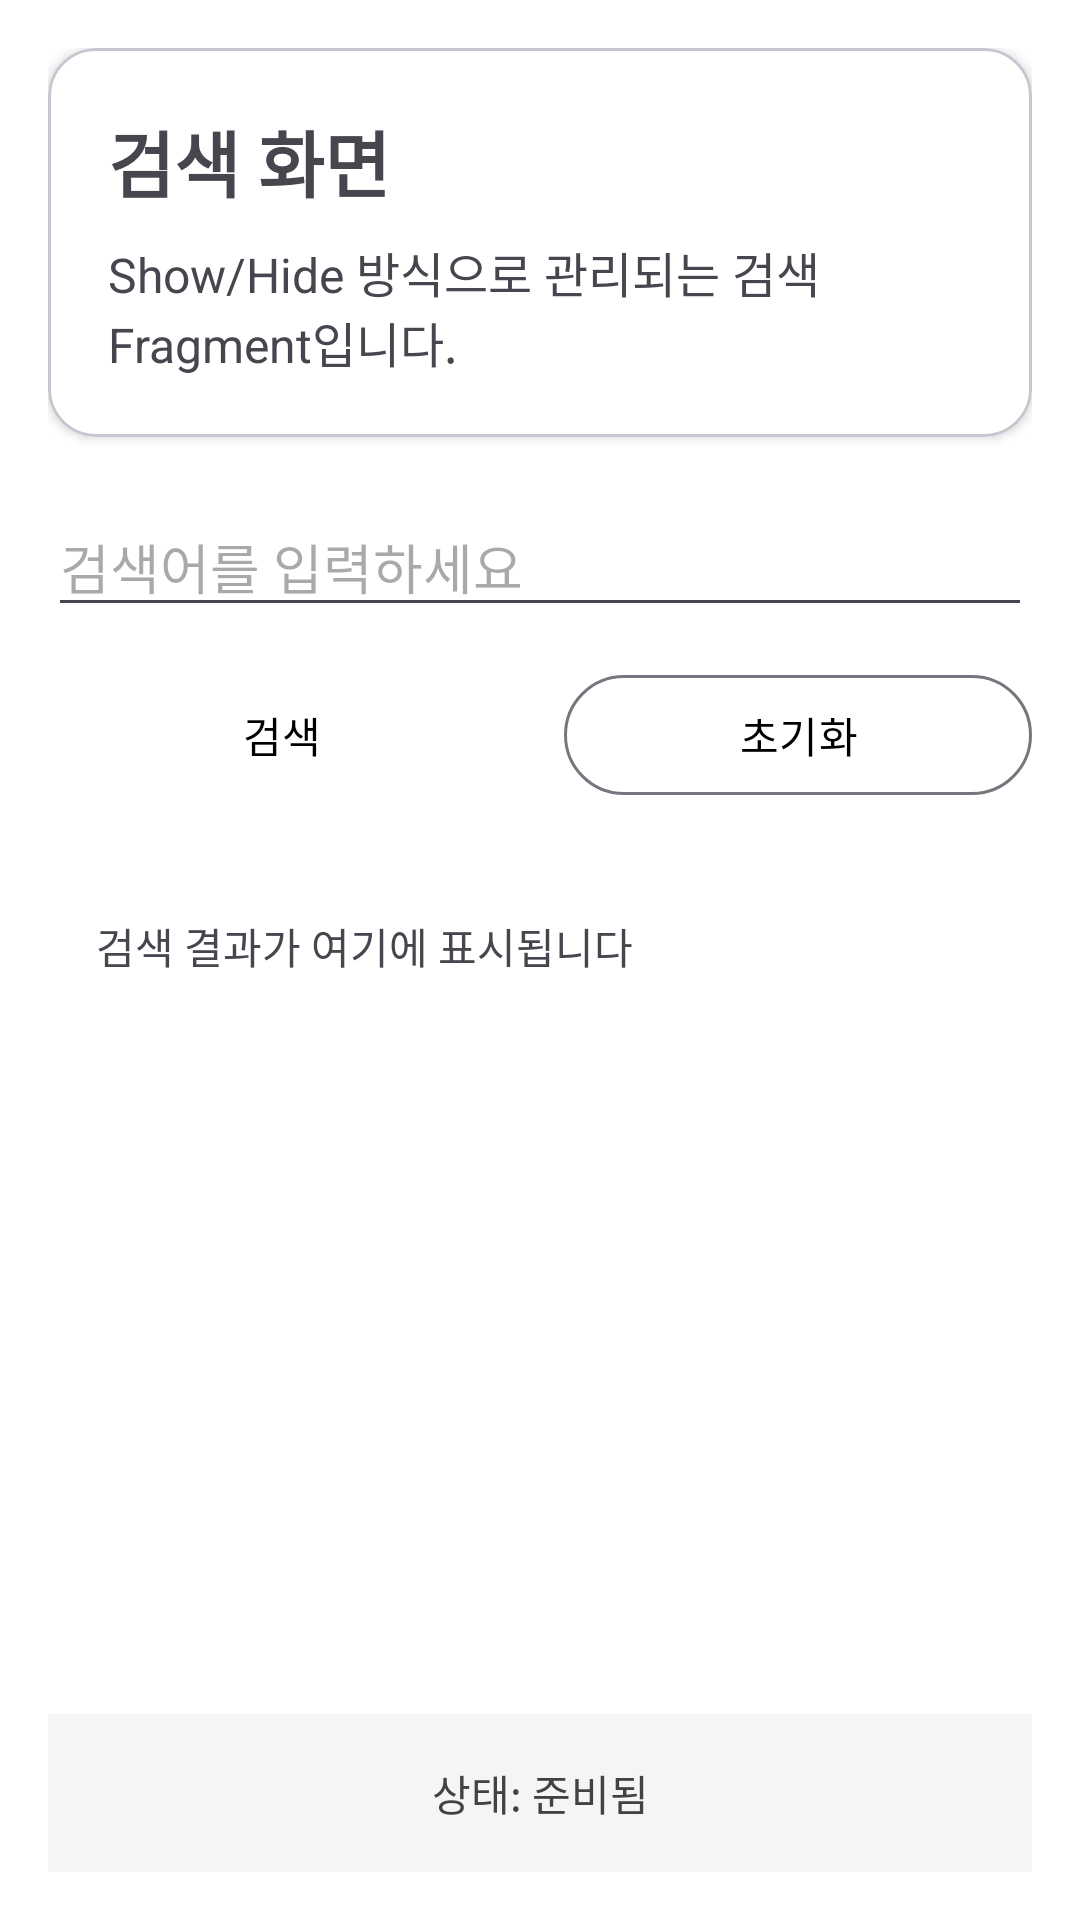

Produce the Android XML layout that renders to this screen, including the resource entries it uses.
<!-- AndroidManifest.xml: application theme Theme.ScreenNameViewerForCompose -->
<!-- res/layout/fragment_showhide_search.xml -->
<?xml version="1.0" encoding="utf-8"?>
<LinearLayout xmlns:android="http://schemas.android.com/apk/res/android"
    xmlns:app="http://schemas.android.com/apk/res-auto"
    android:layout_width="match_parent"
    android:layout_height="match_parent"
    android:background="@color/white"
    android:orientation="vertical"
    android:padding="16dp">

    <com.google.android.material.card.MaterialCardView
        android:layout_width="match_parent"
        android:layout_height="wrap_content"
        android:layout_marginBottom="20dp"
        app:cardCornerRadius="16dp"
        app:cardElevation="2dp">

        <LinearLayout
            android:layout_width="match_parent"
            android:layout_height="wrap_content"
            android:orientation="vertical"
            android:padding="20dp">

            <TextView
                android:id="@+id/titleText"
                android:layout_width="match_parent"
                android:layout_height="wrap_content"
                android:text="검색 화면"
                android:textSize="24sp"
                android:textStyle="bold"
                android:layout_marginBottom="8dp" />

            <TextView
                android:id="@+id/descriptionText"
                android:layout_width="match_parent"
                android:layout_height="wrap_content"
                android:text="Show/Hide 방식으로 관리되는 검색 Fragment입니다."
                android:textSize="16sp" />

        </LinearLayout>

    </com.google.android.material.card.MaterialCardView>

    <EditText
        android:id="@+id/searchEditText"
        android:layout_width="match_parent"
        android:layout_height="wrap_content"
        android:hint="검색어를 입력하세요"
        android:layout_marginBottom="12dp" />

    <LinearLayout
        android:layout_width="match_parent"
        android:layout_height="wrap_content"
        android:orientation="horizontal"
        android:gravity="center"
        android:layout_marginBottom="20dp">

        <com.google.android.material.button.MaterialButton
            android:id="@+id/searchButton"
            android:layout_width="0dp"
            android:layout_height="wrap_content"
            android:layout_weight="1"
            android:layout_marginEnd="8dp"
            android:text="검색" />

        <com.google.android.material.button.MaterialButton
            android:id="@+id/clearButton"
            style="@style/Widget.Material3.Button.OutlinedButton"
            android:layout_width="0dp"
            android:layout_height="wrap_content"
            android:layout_weight="1"
            android:layout_marginStart="8dp"
            android:textColor="@color/black"
            android:text="초기화" />

    </LinearLayout>

    <TextView
        android:id="@+id/resultsText"
        android:layout_width="match_parent"
        android:layout_height="0dp"
        android:layout_weight="1"
        android:text="검색 결과가 여기에 표시됩니다"
        android:background="@android:color/white"
        android:padding="16dp"
        android:layout_marginBottom="16dp" />

    <TextView
        android:id="@+id/lifecycleStatusText"
        android:layout_width="match_parent"
        android:layout_height="wrap_content"
        android:text="상태: 준비됨"
        android:textSize="14sp"
        android:gravity="center"
        android:padding="16dp"
        android:background="@color/light_gray"
        android:textColor="@color/dark_gray" />

</LinearLayout>
<!-- resources referenced by this layout -->
<resources>
  <color name="black">#FF000000</color>
  <color name="dark_gray">#FF424242</color>
  <color name="light_gray">#FFF5F5F5</color>
  <color name="white">#FFFFFFFF</color>
  <style name="Theme.ScreenNameViewerForCompose" parent="android:Theme.Material.Light.NoActionBar" />
</resources>
